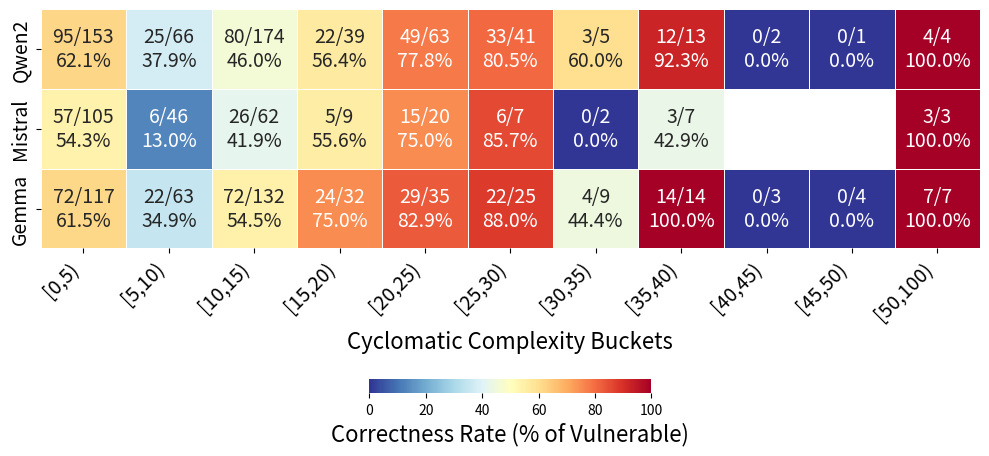
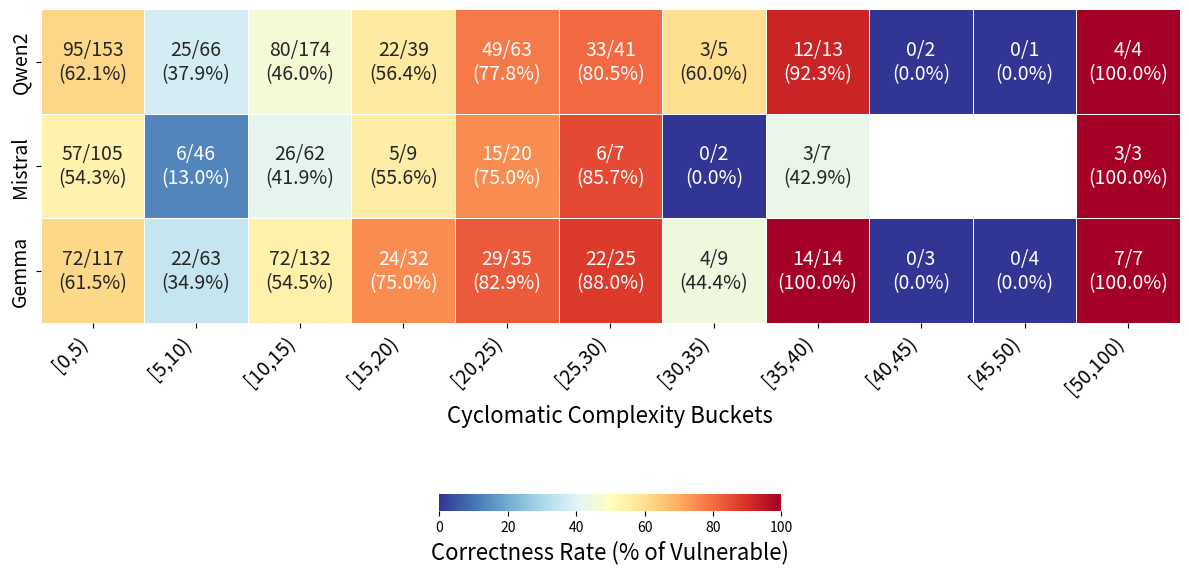
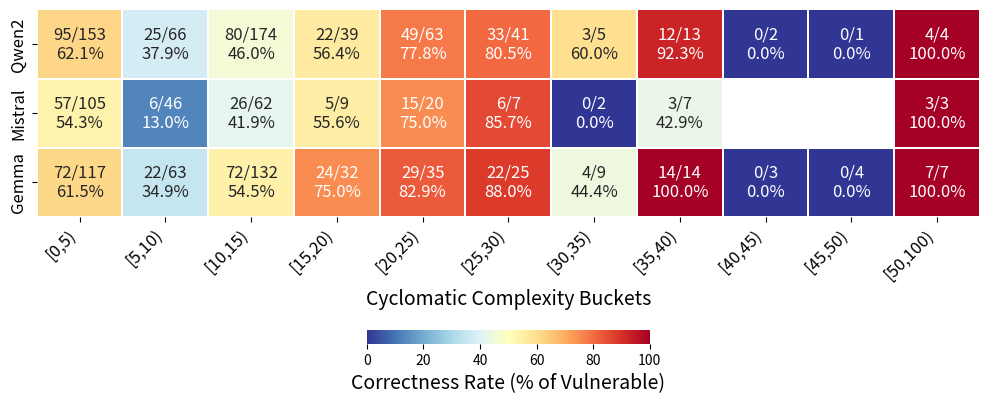

Write Python code to recreate these figures, in order.
import matplotlib.pyplot as plt
import seaborn as sns
import numpy as np
import pandas as pd

# Raw data from the table
vulnerable_data = {
    'Qwen2': [153, 66, 174, 39, 63, 41, 5, 13, 2, 1, 4],
    'Mistral': [105, 46, 62, 9, 20, 7, 2, 7, 0, 0, 3],
    'Gemma': [117, 63, 132, 32, 35, 25, 9, 14, 3, 4, 7]
}

correct_data = {
    'Qwen2': [95, 25, 80, 22, 49, 33, 3, 12, 0, 0, 4],
    'Mistral': [57, 6, 26, 5, 15, 6, 0, 3, 0, 0, 3],
    'Gemma': [72, 22, 72, 24, 29, 22, 4, 14, 0, 0, 7]
}

# Calculate Correct/Vuln percentages
correct_vuln_ratio = {}
for model in vulnerable_data.keys():
    ratios = []
    for i in range(len(vulnerable_data[model])):
        vuln = vulnerable_data[model][i]
        correct = correct_data[model][i]
        if vuln == 0:
            ratios.append(np.nan)
        else:
            ratios.append((correct / vuln) * 100)
    correct_vuln_ratio[model] = ratios

# Complexity buckets
complexity_buckets = ['[0,5)', '[5,10)', '[10,15)', '[15,20)', '[20,25)',
                     '[25,30)', '[30,35)', '[35,40)', '[40,45)', '[45,50)', '[50,100)']

# Create DataFrame for Correct/Vuln ratio
df_ratio = pd.DataFrame(correct_vuln_ratio, index=complexity_buckets)

# Create the main heatmap showing Correct/Vuln ratio with numbers and percentages
plt.figure(figsize=(10, 6))

# Create custom annotations with numbers and percentages
annotations_main = []
for i, model in enumerate(['Qwen2', 'Mistral', 'Gemma']):
    row_annotations = []
    for j, bucket in enumerate(complexity_buckets):
        vuln = vulnerable_data[model][j]
        correct = correct_data[model][j]
        ratio = correct_vuln_ratio[model][j]
        if vuln == 0 or pd.isna(ratio):
            row_annotations.append('—')
        else:
            row_annotations.append(f'{correct}/{vuln}\n{ratio:.1f}%')
    annotations_main.append(row_annotations)

annot_array_main = np.array(annotations_main)

sns.heatmap(df_ratio.T,
            annot=annot_array_main,
            fmt='',
            cmap='RdYlBu_r', # Red-Yellow-Blue reversed (red=low, blue=high)
            cbar_kws={'label': 'Correctness Rate (% of Vulnerable)', 'orientation': 'horizontal', 'shrink': 0.3, 'pad': 0.3},
            linewidths=0.5,
            square=False,
            annot_kws={'size': 14},  # Larger font for cell annotations
            vmin=0, vmax=100)

plt.xlabel('Cyclomatic Complexity Buckets', fontsize=16)
plt.ylabel('')
plt.xticks(rotation=45, ha='right', fontsize=14)
plt.yticks(rotation=90, fontsize=14) # Vertical model names

# Increase colorbar label font size
cbar = plt.gca().collections[0].colorbar
cbar.set_label('Correctness Rate (% of Vulnerable)', fontsize=16)

plt.tight_layout()
plt.subplots_adjust(bottom=0.25)  # Add space at bottom for colorbar

# Create annotated version with Vuln/Correct counts
plt.figure(figsize=(12, 6))

# Create custom annotations with Vuln/Correct counts and ratio
annotations = []
for i, model in enumerate(['Qwen2', 'Mistral', 'Gemma']):
    row_annotations = []
    for j, bucket in enumerate(complexity_buckets):
        vuln = vulnerable_data[model][j]
        correct = correct_data[model][j]
        ratio = correct_vuln_ratio[model][j]
        if vuln == 0 or pd.isna(ratio):
            row_annotations.append('—')
        else:
            row_annotations.append(f'{correct}/{vuln}\n({ratio:.1f}%)')
    annotations.append(row_annotations)

# Convert to numpy array for seaborn
annot_array = np.array(annotations)

sns.heatmap(df_ratio.T,
            annot=annot_array,
            fmt='',
            cmap='RdYlBu_r',
            cbar_kws={'label': 'Correctness Rate (% of Vulnerable)', 'orientation': 'horizontal', 'shrink': 0.3, 'pad': 0.3},
            linewidths=0.5,
            square=False,
            annot_kws={'size': 14},  # Larger font for cell annotations
            vmin=0, vmax=100)

plt.xlabel('Cyclomatic Complexity Buckets', fontsize=16)
plt.ylabel('')
plt.xticks(rotation=45, ha='right', fontsize=14)
plt.yticks(rotation=90, fontsize=14) # Vertical model names

# Increase colorbar label font size
cbar = plt.gca().collections[0].colorbar
cbar.set_label('Correctness Rate (% of Vulnerable)', fontsize=16)

plt.tight_layout()

# Create a compact version for space efficiency with numbers and percentages
plt.figure(figsize=(10, 4.2))  # Increased width to accommodate more text

# Create custom annotations for compact version
annotations_compact = []
for i, model in enumerate(['Qwen2', 'Mistral', 'Gemma']):
    row_annotations = []
    for j, bucket in enumerate(complexity_buckets):
        vuln = vulnerable_data[model][j]
        correct = correct_data[model][j]
        ratio = correct_vuln_ratio[model][j]
        if vuln == 0 or pd.isna(ratio):
            row_annotations.append('—')
        else:
            row_annotations.append(f'{correct}/{vuln}\n{ratio:.1f}%')
    annotations_compact.append(row_annotations)

annot_array_compact = np.array(annotations_compact)

sns.heatmap(df_ratio.T,
            annot=annot_array_compact,
            fmt='',
            cmap='RdYlBu_r',
            cbar_kws={'label': 'Correctness Rate (% of Vulnerable)', 'orientation': 'horizontal', 'shrink': 0.3, 'pad': 0.3},
            linewidths=0.3,
            square=False,
            annot_kws={'size': 12},  # Larger font for cell annotations
            vmin=0, vmax=100)

plt.xlabel('Cyclomatic Complexity Buckets', fontsize=14)
plt.ylabel('')
plt.xticks(rotation=45, ha='right', fontsize=12)
plt.yticks(rotation=90, fontsize=12) # Vertical model names

# Increase colorbar label font size
cbar = plt.gca().collections[0].colorbar
cbar.set_label('Correctness Rate (% of Vulnerable)', fontsize=14)

plt.tight_layout()
plt.savefig('heatmap_correct_vuln.png', dpi=300, bbox_inches='tight')